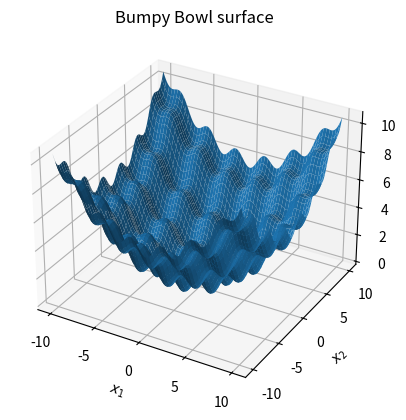
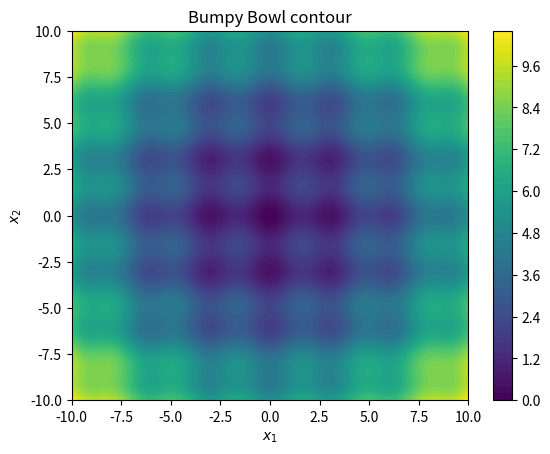

Source code (Python) for these figures, in order:
import numpy as np
import matplotlib.pyplot as plt
from mpl_toolkits.mplot3d import Axes3D

# ---- definition -------------------------------------------------------------
def bumpy_bowl(x, y):
    """The Bumpy Bowl test surface f(x1,x2)."""
    return (x**2 + y**2) / 20.0 + np.sin(x)**2 + np.sin(y)**2

# ---- compute on a grid ------------------------------------------------------
x = np.linspace(-10, 10, 300)
y = np.linspace(-10, 10, 300)
X, Y = np.meshgrid(x, y)
Z = bumpy_bowl(X, Y)

# ---- 3-D surface plot -------------------------------------------------------
fig = plt.figure()
ax = fig.add_subplot(111, projection='3d')
ax.plot_surface(X, Y, Z, rstride=5, cstride=5, linewidth=0)
ax.set_xlabel(r"$x_1$")
ax.set_ylabel(r"$x_2$")
ax.set_zlabel(r"$f(\mathbf{x})$")
ax.set_title("Bumpy Bowl surface")

# ---- 2-D filled-contour plot -----------------------------------------------
fig2 = plt.figure()
cs = plt.contourf(X, Y, Z, levels=60)
plt.xlabel(r"$x_1$")
plt.ylabel(r"$x_2$")
plt.title("Bumpy Bowl contour")
plt.colorbar(cs)

plt.show()